Run: headless pygame with SDL's dummy video driver; simulated clock (each Clock.tick advances the game by its frame time, no real sleeping); random seed 0; keys injected as events and as key.get_pressed() state; no mouse input; restart key RETURN tapped at the start of phases 3 and 4.
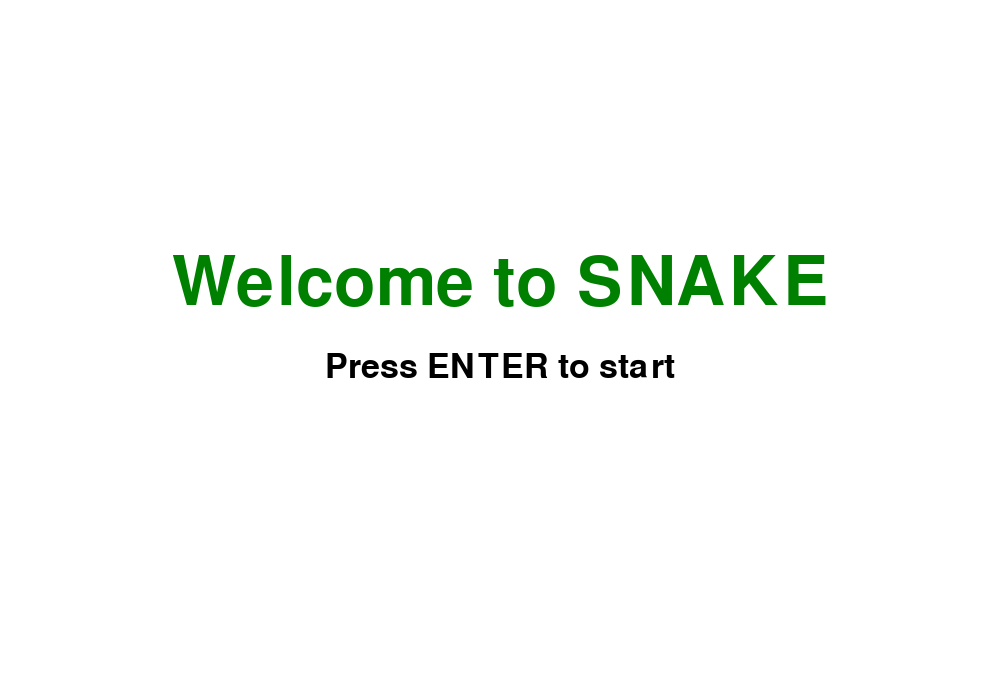
Frame 1 of 4 · flips 1–60 · no input
Frame 2 of 4 · flips 61–180 · tapped SPACE, RETURN · held RIGHT (→), D · screen unchanged from frame 1, image omitted
Frame 3 of 4 · flips 181–300 · tapped RETURN · held DOWN (↓), S · screen unchanged from frame 2, image omitted
Frame 4 of 4 · flips 301–420 · tapped RETURN · held LEFT (←), A, UP (↑), W · screen unchanged from frame 3, image omitted

The pygame program that drew these frames:

import pygame
from array import *
import math
from random import *


class App:
    WIDTH = 1000
    HEIGHT = 700
    TITLE = "Snake"

    def __init__(self, startScene):
        self.startScene = startScene
        self.running = True
        self.screen = 0

    def changeScene(self, newScene):
        self.activeScene = newScene(self, self.WIDTH, self.HEIGHT)
    def changeSceneObj(self, newScene, obj):
        self.activeScene = newScene(self, self.WIDTH, self.HEIGHT, obj)

    def stop():
        self.running = False

    def start(self):
        clock = pygame.time.Clock()
        pygame.init()
        pygame.display.set_caption(self.TITLE)
        self.changeScene(self.startScene)
        
        self.screen = pygame.display.set_mode((self.WIDTH, self.HEIGHT))

        while self.running:
            #test if window was closed
            for event in pygame.event.get():
                if event.type == pygame.QUIT:
                    self.running = False
                    break

            self.activeScene.handleEvent()
            self.activeScene.update()
            self.activeScene.render(self.screen)


            pygame.display.flip()
            clock.tick(60)

class SceneBase:
    def __init__(self, app, width, height):
        self.app = app
        self.width = width
        self.height = height

    def handleEvent(self):
        print('handleEvent needs to be overwritten!')
    def update(self):
        print('update needs to be overwritten!')
    def render(self, screen):
        print('render needs to be overwritten!')


class GameScene(SceneBase):
    def __init__(self, app, width, height):
        SceneBase.__init__(self, app, width, height)

        self.score = 50

    def handleEvent(self):
        pressed = pygame.key.get_pressed()
        if pressed[pygame.K_ESCAPE]: 
            self.app.changeScene(MenuScene)
        if pressed[pygame.K_UP]: 
            self.app.changeSceneObj(OverScene, self.score)


    def update(self):
        pass
    def render(self, screen):
        screen.fill((0, 0, 0))
        pygame.draw.rect(screen, (0, 255, 0), pygame.Rect(100,100,50,50))


class MenuScene(SceneBase):
    def __init__(self, app, width, height):
        SceneBase.__init__(self, app, width, height)


        self.fontL = pygame.font.SysFont("comicsansms", 100)
        self.fontS = pygame.font.SysFont("comicsansms", 50)


    def handleEvent(self):
        pressed = pygame.key.get_pressed()
        if pressed[pygame.K_RETURN]: 
            self.app.changeScene(GameScene)

    def update(self):
        pass
    def render(self, screen):
        screen.fill((255, 255, 255))

        text1 = self.fontL.render("Welcome to SNAKE", True, (0, 128, 0))
        text2 = self.fontS.render("Press ENTER to start", True, (0, 0, 0))

        screen.blit(text1, (self.width/2 - text1.get_width()/2, self.height/2 - 100))
        screen.blit(text2, (self.width/2 - text2.get_width()/2, self.height/2 - 0))


class OverScene(SceneBase):
    def __init__(self, app, width, height, obj):
        SceneBase.__init__(self, app, width, height)
        self.obj = obj

        self.fontL = pygame.font.SysFont("comicsansms", 100)
        self.fontS = pygame.font.SysFont("comicsansms", 50)


    def handleEvent(self):
        pressed = pygame.key.get_pressed()
        if pressed[pygame.K_RETURN]: 
            self.app.changeScene(GameScene)
        if pressed[pygame.K_ESCAPE]: 
            self.app.changeScene(MenuScene)

    def update(self):
        pass
    def render(self, screen):
        screen.fill((255, 255, 255))

        text1 = self.fontL.render("GAME OVER!", True, (0, 128, 0))
        text2 = self.fontS.render("Press ENTER to restart", True, (0, 0, 0))
        text3 = self.fontS.render("SCORE: " + str(self.obj), True, (0, 0, 0))

        screen.blit(text1, (self.width/2 - text1.get_width()/2, self.height/2 - 100))
        screen.blit(text2, (self.width/2 - text2.get_width()/2, self.height/2 - 0))
        screen.blit(text3, (self.width/2 - text3.get_width()/2, self.height/2 - 150))

    


if __name__ == "__main__":
    app = App(MenuScene)
    app.start()
